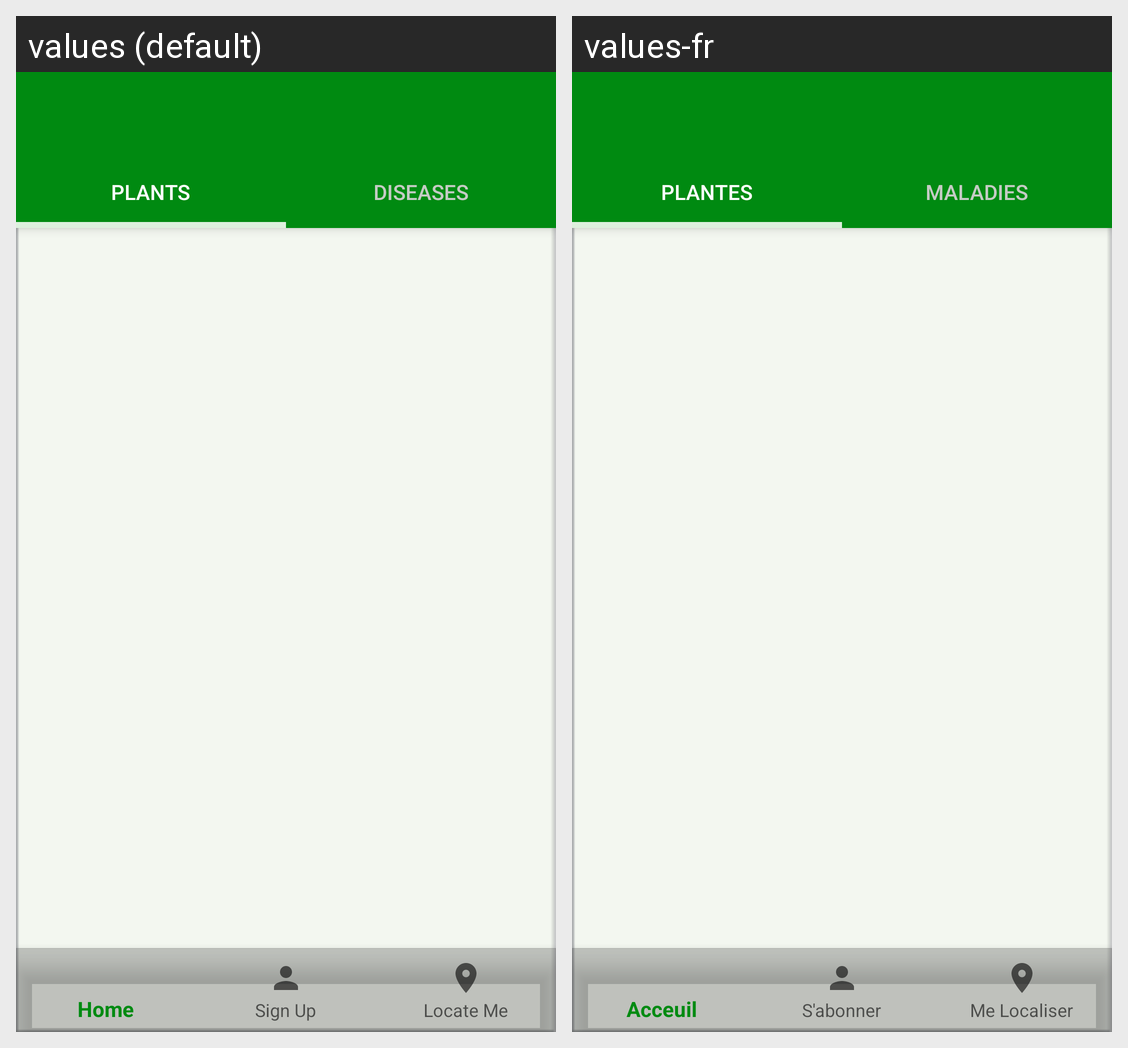

This grid shows one Android layout under two languages. Give, for every string resource on the screen, its name, the default text and each shown locale's text.
Android screen res/layout/activity_plant_and_disease.xml rendered under 2 locales, left to right: values (default), values-fr. Device: Nexus 5 (rendered at 1080×1920; each locale shown at half size, 540×960, under a caption strip naming it); theme AppTheme.
Strings drawn on this screen, with the default value and each locale's value (text and hints the layout hard-codes, and strings that could not be matched under every locale, appear in the picture but are not listed):

plant
  values: Plants
  values-fr: Plantes

disease
  values: Diseases
  values-fr: Maladies
